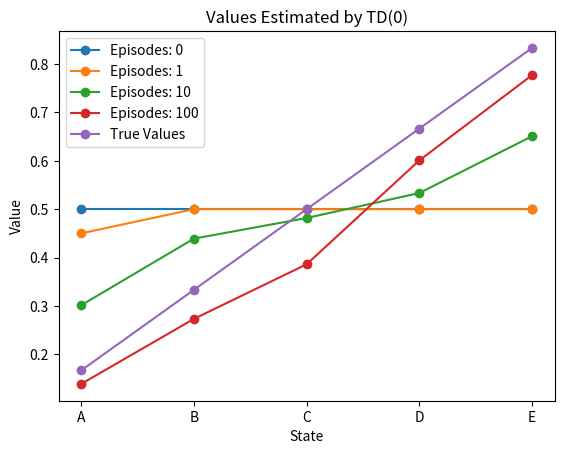
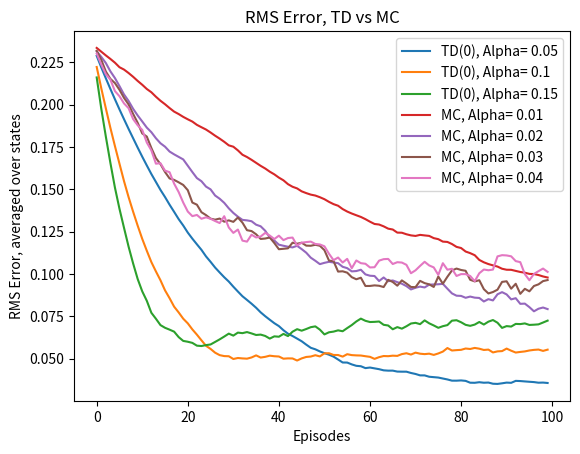

The script that saved these images, in order:
import numpy as np
import matplotlib.pyplot as plt
from tqdm import tqdm

def get_episode():

	episode=[]

	current=2

	while(current>=0 and current<5):

		episode.append(current)
		action=np.random.choice([-1,1])
		current+=action

	reward=0
	if current==5:
		reward=1

	return episode, reward

def MonteCarlo(episodes, alpha):

	true_value=np.arange(1, 6)/6
	value=np.ones(5)*0.5
	errors=np.zeros(episodes)

	for i in range(episodes):

		episode, reward=get_episode()

		for state in episode:

			value[state]+=alpha*(reward-value[state])

		errors[i]=np.sqrt(np.sum(np.power(true_value-value, 2))/5)

	return value, errors

def TDZero(episodes, alpha):

	true_value=np.arange(1, 6)/6
	value=np.ones(5)*0.5
	errors=np.zeros(episodes)

	for i in range(episodes):

		current=2
		while(current>=0 and current<5):

			action=np.random.choice([-1,1])

			nxt=current+action
			
			reward=0
			if nxt==5:
				reward=1

			value_next=0
			if nxt>=0 and nxt<5:
				value_next=value[nxt]

			value[current]+=alpha*(reward+value_next-value[current])

			current=nxt

		errors[i]=np.sqrt(np.sum(np.power(true_value-value, 2))/5)

	return value, errors

def PlotStateValue():
	
	true_value=np.arange(1, 6)/6

	for episodes in [0, 1, 10, 100]:

		value, errors=TDZero(episodes, 0.1)
		plt.plot(value, marker='o', label='Episodes: '+str(episodes))

	plt.plot(true_value, marker='o', label='True Values')

	plt.title('Values Estimated by TD(0)')
	plt.xlabel('State')
	plt.ylabel('Value')
	plt.xticks(np.arange(0,5), [chr(int(i)) for i in (np.ones(5)*ord('A')+np.arange(0,5))])
	plt.legend()
	plt.savefig('value.png')
	plt.close()

def PlotRMSError():

	true_value=np.arange(1, 6)/6

	runs=100
	episodes=100

	TDalphas=[0.05, 0.1, 0.15]
	MCalphas=[0.01, 0.02, 0.03, 0.04]

	# TD(0)
	for alpha in TDalphas:

		final_errors=np.zeros(episodes)
		
		for run in tqdm(range(runs)):

			value, errors=TDZero(episodes, alpha)

			final_errors+=errors

		final_errors/=runs

		plt.plot(final_errors, label='TD(0), Alpha= '+str(alpha))

	# Monte Carlo
	for alpha in MCalphas:

		final_errors=np.zeros(episodes)
		
		for run in tqdm(range(runs)):

			value, errors=MonteCarlo(episodes, alpha)

			final_errors+=errors

		final_errors/=runs

		plt.plot(final_errors, label='MC, Alpha= '+str(alpha))

	plt.legend()
	plt.xlabel('Episodes')
	plt.ylabel('RMS Error, averaged over states')
	plt.title('RMS Error, TD vs MC')

	plt.savefig('RMSError.png')
	plt.close()

def Main():

	PlotStateValue()
	PlotRMSError()

Main()
